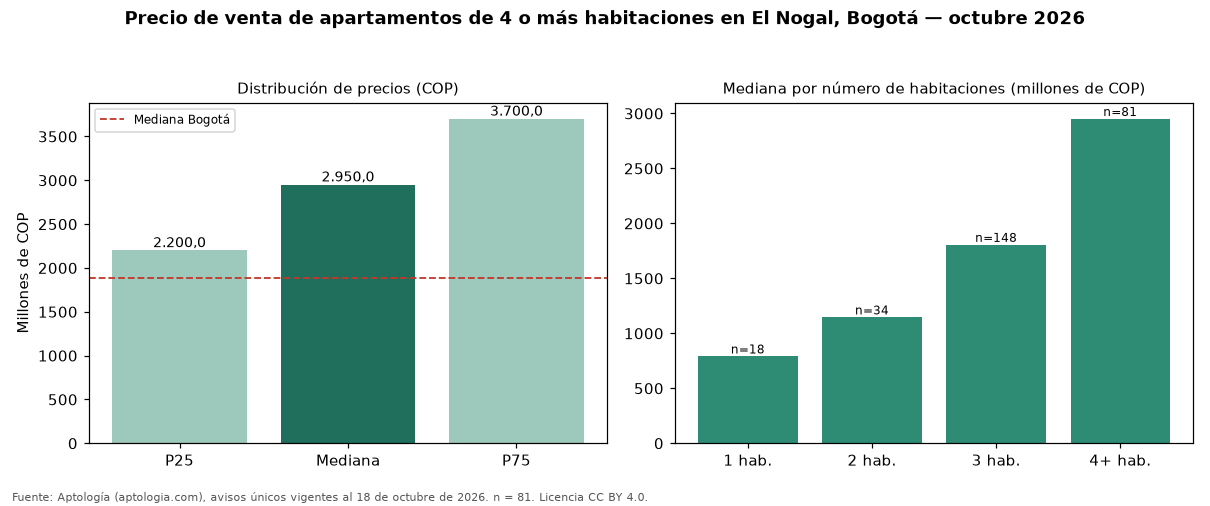

Source data for this figure (header and first rows):
seccion, metrica, valor_cop, n
precio, p25, 2200000000, 81
precio, mediana, 2950000000, 81
precio, p75, 3700000000, 81
cop_por_m2, p25, 7725322, 81
cop_por_m2, mediana, 8974359, 81
cop_por_m2, p75, 10290237, 81
area, area_mediana_m2, 330.0, 81
habitaciones, 1, 790000000, 18
habitaciones, 2, 1145000000, 34
habitaciones, 3, 1805000000, 148
habitaciones, 4+, 2950000000, 81
administracion, mediana, 2500000, 76
estrato, moda, 6, 
parqueadero, porcentaje_con_parqueadero, 100.0, 81
ciudad, mediana_ciudad, 1890000000, 4388
ciudad, mediana_cop_por_m2_ciudad, 7311919, 4388
